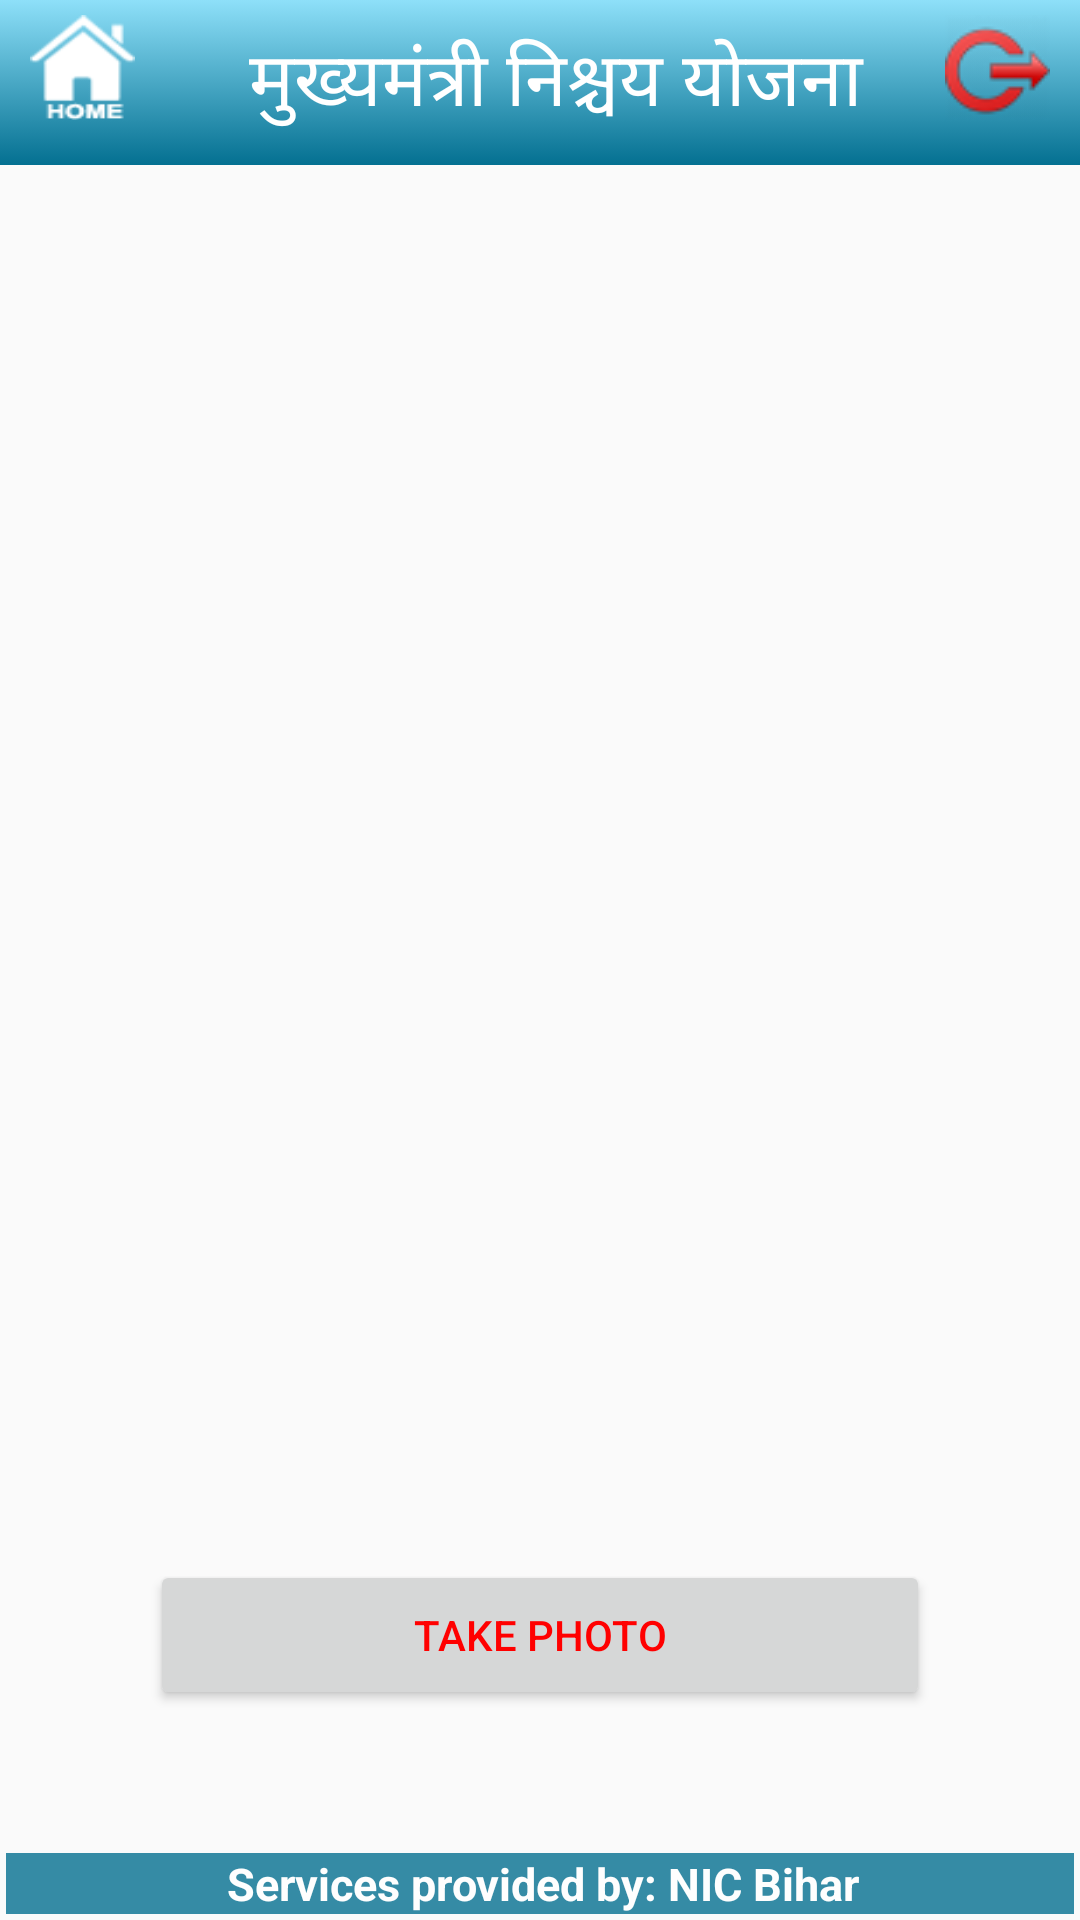

The Android layout XML behind this screen, and the referenced resources:
<!-- AndroidManifest.xml: application theme AppTheme -->
<!-- res/layout/activity_cameranonlatlang.xml -->
<RelativeLayout xmlns:android="http://schemas.android.com/apk/res/android"
    xmlns:tools="http://schemas.android.com/tools"
    android:layout_width="match_parent"
    android:layout_height="match_parent" >

    <include
        android:id="@+id/header"
        android:layout_width="fill_parent"
        android:layout_height="wrap_content"
        android:layout_alignParentTop="true"
        layout="@layout/header_view" />

    <FrameLayout
        android:id="@+id/camera_preview"
        android:layout_width="match_parent"
        android:layout_height="match_parent"
        android:layout_centerHorizontal="true"
        android:layout_marginBottom="40dp"
        android:layout_marginTop="5dp" android:layout_below="@+id/header" >

    </FrameLayout>

    <Button
        android:id="@+id/btnCapture"
        android:layout_width="260dp"
        android:layout_height="50dp"
        android:layout_alignBottom="@+id/camera_preview"
        android:layout_centerHorizontal="true"
        android:layout_marginBottom="30dp"
        android:onClick="onCaptureClick"
        android:textColor="#FF0000"
        android:text="Take Photo" />

    <include
        android:id="@+id/footer"
        android:layout_width="fill_parent"
        android:layout_height="wrap_content"
        android:layout_alignParentBottom="true"
        android:layout_alignParentLeft="true"
        layout="@layout/footer" />

</RelativeLayout>
<!-- res/layout/header_view.xml (included above) -->
<?xml version="1.0" encoding="utf-8"?>
<RelativeLayout xmlns:android="http://schemas.android.com/apk/res/android"
    android:id="@+id/header_layout_root"
    android:layout_width="match_parent"
    android:background="#a8da9f"
    android:layout_height="wrap_content" >

    <LinearLayout
        android:id="@+id/rlMaintHeader"
        android:layout_width="match_parent"
        android:background="@drawable/gradientheadergreenyellow"
        android:layout_height="55sp">
        <ImageView
            android:id="@+id/imghome"
            android:layout_width="45dp"
            android:layout_height="45dp"
            android:layout_margin="5dp"
            android:layout_gravity="left"
            android:padding="5dp"
            android:tint="#ffffff"
            android:scaleType="fitXY"
            android:onClick="OnClick_goToHomeScreen"
            android:src="@drawable/home"/>
        <TextView
            android:layout_width="fill_parent"
            android:id="@+id/txtHeaderTop"
            android:layout_height="50dp"
            android:textSize="25dp"
            android:layout_gravity="center"
            android:layout_marginLeft="10dp"
            android:layout_weight=".8"
            android:textColor="#ffffff"
            android:gravity="center"
            android:text="मुख्यमंत्री निश्चय योजना"/>
        <ImageView
            android:id="@+id/imglogout"
            android:layout_width="45dp"
            android:layout_height="45dp"
            android:layout_margin="5dp"
            android:layout_gravity="right"
            android:padding="5dp"
            android:onClick="OnClick_goToLoginScreen"
            android:src="@drawable/logoutns"/>
    </LinearLayout>

   

</RelativeLayout>
<!-- res/layout/footer.xml (included above) -->
<?xml version="1.0" encoding="utf-8"?>
<RelativeLayout xmlns:android="http://schemas.android.com/apk/res/android"
    android:id="@+id/footer_layout_root"
    android:layout_width="match_parent"
    android:layout_height="wrap_content"
    android:gravity="center"
    android:orientation="horizontal" >

    <TextView
        android:id="@+id/lblfooter"
        android:layout_width="fill_parent"
        android:layout_height="wrap_content"
        android:background="#047091"
        android:gravity="center_horizontal"
        android:paddingLeft="2dp"
        android:text="Services provided by: NIC Bihar"
        android:textColor="#ffffff"
        android:textSize="15sp"
        android:layout_margin="2dp"
        android:textStyle="bold" 
        android:alpha=".8">
    </TextView>

</RelativeLayout>
<!-- resources referenced by this layout -->
<resources>
  <!-- drawable gradientheadergreenyellow (drawable) -->
  <?xml version="1.0" encoding="utf-8"?>
  <selector xmlns:android="http://schemas.android.com/apk/res/android">
      <item>
          <shape>
              <gradient
                  android:startColor="#8ee0f9"
                  android:endColor="#047091"
                  android:angle="270" />
          </shape>
      </item>
  </selector>
  <!-- drawable home: png bitmap (drawable, 1965 bytes) -->
  <!-- drawable logoutns: png bitmap (drawable, 2929 bytes) -->
  <style name="AppTheme" parent="AppBaseTheme">
          
      </style>
  <style name="AppBaseTheme" parent="Theme.AppCompat.Light.DarkActionBar">
          <item name="colorPrimary">@color/colorPrimary</item>
          <item name="colorPrimaryDark">@color/colorPrimaryDark</item>
          <item name="colorAccent">@color/colorAccent</item>
      </style>
  <color name="colorPrimary">#306F6F</color>
  <color name="colorPrimaryDark">#214D4D</color>
  <color name="colorAccent">#E7B008</color>
</resources>
